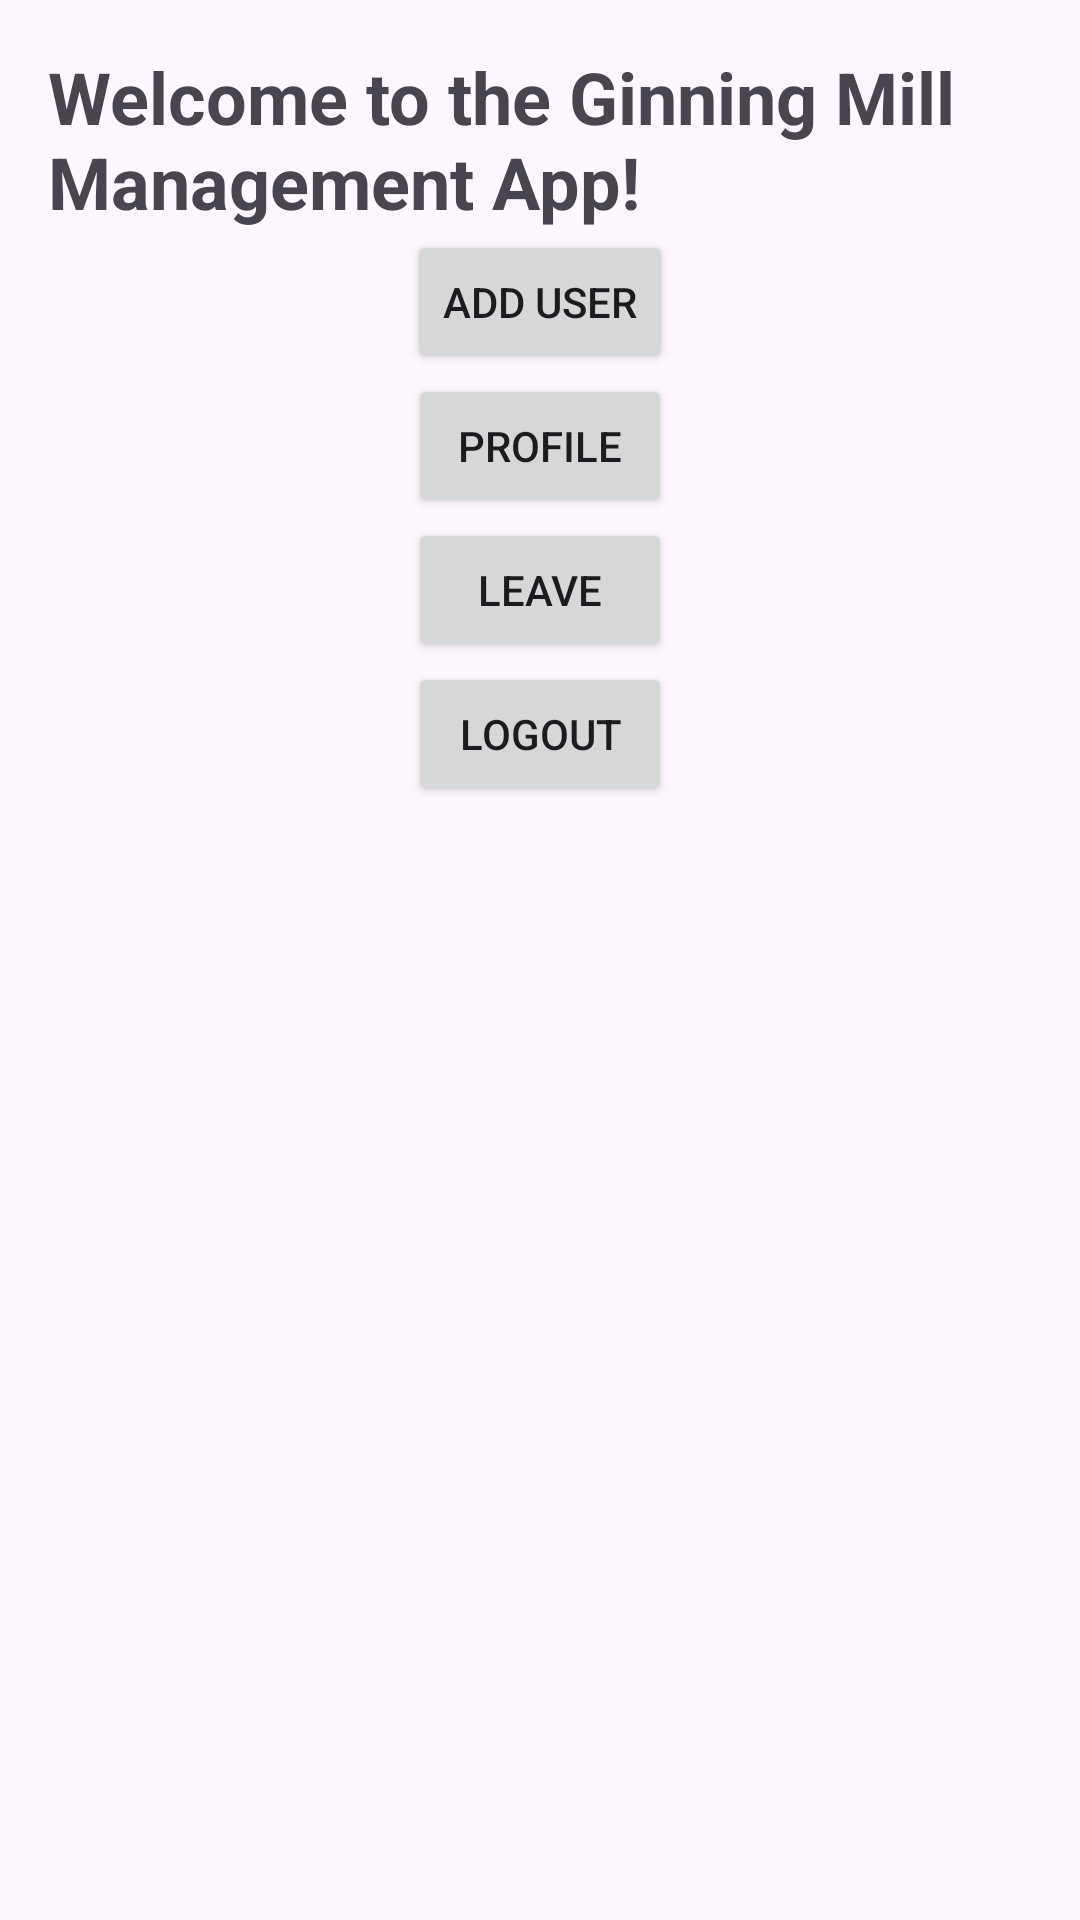

The Android layout XML behind this screen, and the referenced resources:
<!-- AndroidManifest.xml: application theme Theme.GinNex -->
<!-- res/layout/activity_main.xml -->
<?xml version="1.0" encoding="utf-8"?>
<LinearLayout xmlns:android="http://schemas.android.com/apk/res/android"
    xmlns:app="http://schemas.android.com/apk/res-auto"
    xmlns:tools="http://schemas.android.com/tools"
    android:layout_width="match_parent"
    android:layout_height="match_parent"
    android:orientation="vertical"
    android:padding="16dp"
    tools:context=".MainActivity">

    <TextView
        android:layout_width="wrap_content"
        android:layout_height="wrap_content"
        android:text="Welcome to the Ginning Mill Management App!"
        android:textSize="24sp"
        android:textStyle="bold"
        android:layout_gravity="center" />
    <Button
        android:id="@+id/btnAdduser"
        android:layout_width="wrap_content"
        android:layout_height="wrap_content"
        android:text="Add User"
        android:layout_gravity="center" />

    <Button
        android:id="@+id/btnProfile"
        android:layout_width="wrap_content"
        android:layout_height="wrap_content"
        android:text="Profile"
        android:layout_gravity="center" />

    <Button
        android:id="@+id/btnCheckLeaves"
        android:layout_width="wrap_content"
        android:layout_height="wrap_content"
        android:text="Leave"
        android:layout_gravity="center" />



    <Button
        android:id="@+id/btnLogout"
        android:layout_width="wrap_content"
        android:layout_height="wrap_content"
        android:text="Logout"
        android:layout_gravity="center" />



</LinearLayout>
<!-- resources referenced by this layout -->
<resources>
  <style name="Theme.GinNex" parent="Base.Theme.GinNex" />
  <style name="Base.Theme.GinNex" parent="Theme.Material3.DayNight.NoActionBar">
          
          
      </style>
</resources>
